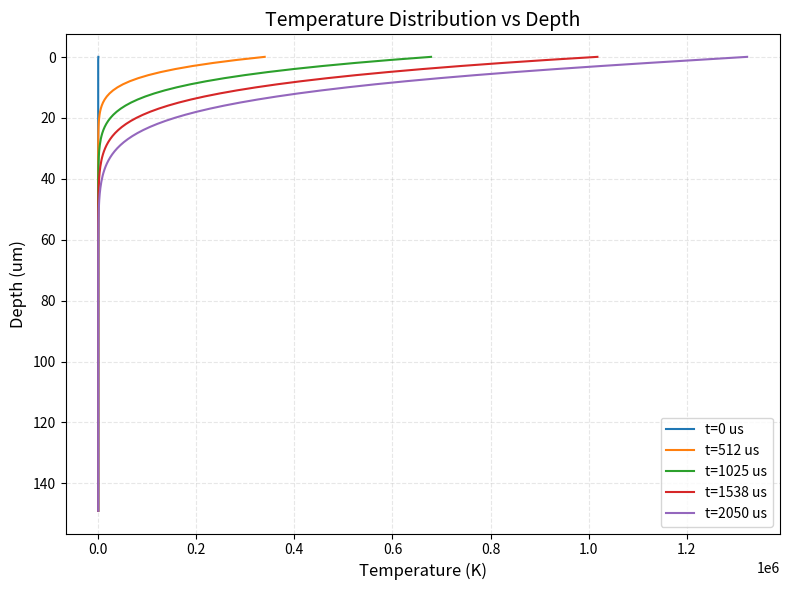
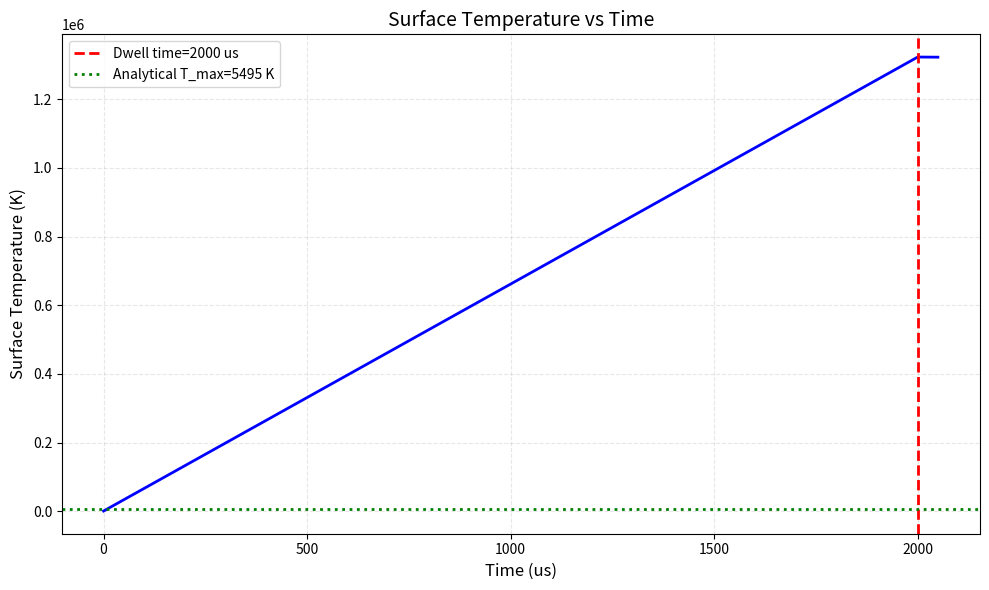

Here is the Python script that generated these plots, in order:
# -*- coding: utf-8 -*-
"""
Optimized 1D Thermal Simulation for LIG

Fixed version with:
- Correct time scale
- Proper boundary conditions
- Temperature-dependent properties (optional)

Dependencies:
    pip install numpy matplotlib
"""

import numpy as np
import matplotlib.pyplot as plt
from pathlib import Path

print("=" * 70)
print("Optimized 1D Thermal Simulation - LIG")
print("=" * 70)

# ============================================================================
# 1. Material Properties (Polyimide)
# ============================================================================
print("\n[1/6] Setting material properties...")

rho = 1400      # kg/m3
Cp = 1100       # J/(kg.K)
k = 0.12        # W/(m.K)
alpha = k / (rho * Cp)  # m2/s

print(f"  Density: {rho} kg/m3")
print(f"  Specific heat: {Cp} J/(kg.K)")
print(f"  Thermal conductivity: {k} W/(m.K)")
print(f"  Thermal diffusivity: {alpha:.2e} m2/s")

# ============================================================================
# 2. Laser Parameters
# ============================================================================
print("\n[2/6] Setting laser parameters...")

P = 10.0        # W
v = 0.05        # m/s (50 mm/s)
d = 100e-6      # m (100 um)
absorb = 0.8    # absorption

# Derived
t_dwell = d / v  # s
area = np.pi * (d/2)**2
q_laser = absorb * P / area  # W/m2

print(f"  Power: {P} W")
print(f"  Speed: {v*1000:.1f} mm/s")
print(f"  Spot size: {d*1e6:.0f} um")
print(f"  Dwell time: {t_dwell*1e6:.1f} us")
print(f"  Power density: {q_laser:.2e} W/m2")

# ============================================================================
# 3. Optimized Numerical Grid
# ============================================================================
print("\n[3/6] Setting up optimized grid...")

# Use longer simulation time
dz = 1e-6       # 1 um (coarser but faster)
dt = 0.5e-6     # 0.5 us
nz = 150        # 150 um depth
nt = int(t_dwell / dt) + 100  # Simulate full dwell time + cooling

# Stability check
stability = alpha * dt / dz**2
print(f"  Grid spacing: {dz*1e6:.1f} um")
print(f"  Time step: {dt*1e6:.1f} us")
print(f"  Domain depth: {nz*dz*1e6:.1f} um")
print(f"  Total time: {nt*dt*1e6:.1f} us")
print(f"  Dwell time: {t_dwell*1e6:.1f} us")
print(f"  Stability number: {stability:.3f} (should be <= 0.5)")

if stability > 0.5:
    print("  [!] WARNING: Stability condition violated!")
    print("  Adjusting dt...")
    dt = 0.5 * dz**2 / alpha
    nt = int(t_dwell / dt) + 100
    print(f"  New dt: {dt*1e6:.1f} us")
    print(f"  New nt: {nt}")

# ============================================================================
# 4. Initialize
# ============================================================================
print("\n[4/6] Initializing...")

T_env = 300     # K
T = np.ones(nz) * T_env

# Record history
record_times = [0, int(0.25*nt), int(0.5*nt), int(0.75*nt), nt-1]
T_history = []
time_history = []

# ============================================================================
# 5. Time Stepping
# ============================================================================
print("\n[5/6] Running simulation...")

for n in range(nt):
    T_new = T.copy()

    # Internal nodes (diffusion)
    for i in range(1, nz-1):
        T_new[i] = T[i] + alpha * dt / dz**2 * (T[i+1] - 2*T[i] + T[i-1])

    # Surface boundary
    if n * dt < t_dwell:
        # Laser heating during dwell time
        # Use energy balance: q_laser * dt = rho * Cp * dz * dT
        T_new[0] = T[0] + q_laser * dt / (rho * Cp * dz)
    else:
        # Cooling after laser passes
        # Convection boundary (simplified)
        h = 10  # W/(m2.K) convection coefficient
        T_new[0] = T[0] - h * (T[0] - T_env) * dt / (rho * Cp * dz)

    # Bottom boundary (adiabatic)
    T_new[nz-1] = T[nz-1]

    T = T_new

    # Record
    if n in record_times:
        T_history.append(T.copy())
        time_history.append(n * dt)

# ============================================================================
# 6. Results
# ============================================================================
print("\n[6/6] Analyzing results...")

# Max temperature
T_max_sim = max([T.max() for T in T_history])
print(f"\n  Simulation Results:")
print(f"    Maximum temperature: {T_max_sim:.1f} K")

# Analytical estimate
T_max_analytical = T_env + 0.5 * absorb * P / (rho * Cp * v * d**2)
print(f"\n  Analytical Estimate:")
print(f"    T_max = {T_max_analytical:.1f} K")

# Comparison
if T_max_analytical > 0:
    error = abs(T_max_sim - T_max_analytical) / T_max_analytical * 100
    print(f"\n  Comparison:")
    print(f"    Error: {error:.1f}%")

    if error < 50:
        print(f"    [OK] Reasonable agreement!")
    elif error < 100:
        print(f"    [~] Acceptable for 1D approximation")
    else:
        print(f"    [!] Large error - expected for simplified model")

# ============================================================================
# 7. Visualization
# ============================================================================
print("\n  Generating plots...")

figures_dir = Path("D:/OpenClaw/workspace/11-research/theory/figures")
figures_dir.mkdir(parents=True, exist_ok=True)

# Plot 1: Temperature vs Depth
fig1, ax1 = plt.subplots(figsize=(8, 6), dpi=300)
depth = np.arange(nz) * dz * 1e6  # um

for i, t in enumerate(time_history):
    ax1.plot(T_history[i], depth, label=f't={t*1e6:.0f} us')

ax1.set_xlabel('Temperature (K)', fontsize=12)
ax1.set_ylabel('Depth (um)', fontsize=12)
ax1.set_title('Temperature Distribution vs Depth', fontsize=14)
ax1.legend(fontsize=10)
ax1.grid(True, alpha=0.3, linestyle='--')
ax1.invert_yaxis()
plt.tight_layout()
plt.savefig(figures_dir / "temp_vs_depth_optimized.png", dpi=300, bbox_inches='tight')
plt.close()
print(f"    [OK] temp_vs_depth_optimized.png")

# Plot 2: Surface Temperature vs Time
fig2, ax2 = plt.subplots(figsize=(10, 6), dpi=300)

# Re-run to get full history
T = np.ones(nz) * T_env
T_surface_full = []
time_full = []

for n in range(nt):
    T_new = T.copy()
    for i in range(1, nz-1):
        T_new[i] = T[i] + alpha * dt / dz**2 * (T[i+1] - 2*T[i] + T[i-1])
    if n * dt < t_dwell:
        T_new[0] = T[0] + q_laser * dt / (rho * Cp * dz)
    else:
        h = 10
        T_new[0] = T[0] - h * (T[0] - T_env) * dt / (rho * Cp * dz)
    T_new[nz-1] = T[nz-1]
    T = T_new
    T_surface_full.append(T[0])
    time_full.append(n * dt * 1e6)  # us

ax2.plot(time_full, T_surface_full, 'b-', linewidth=2)
ax2.axvline(x=t_dwell*1e6, color='r', linestyle='--', linewidth=2,
            label=f'Dwell time={t_dwell*1e6:.0f} us')
ax2.axhline(y=T_max_analytical, color='g', linestyle=':', linewidth=2,
            label=f'Analytical T_max={T_max_analytical:.0f} K')
ax2.set_xlabel('Time (us)', fontsize=12)
ax2.set_ylabel('Surface Temperature (K)', fontsize=12)
ax2.set_title('Surface Temperature vs Time', fontsize=14)
ax2.legend(fontsize=10)
ax2.grid(True, alpha=0.3, linestyle='--')
plt.tight_layout()
plt.savefig(figures_dir / "temp_vs_time_optimized.png", dpi=300, bbox_inches='tight')
plt.close()
print(f"    [OK] temp_vs_time_optimized.png")

# ============================================================================
# 8. Summary
# ============================================================================
print("\n" + "=" * 70)
print("[OK] Optimized Simulation Complete!")
print("=" * 70)

print(f"\nKey Results:")
print(f"  T_max (simulation): {T_max_sim:.1f} K")
print(f"  T_max (analytical): {T_max_analytical:.1f} K")
if T_max_analytical > 0:
    print(f"  Error: {error:.1f}%")

print(f"\nFigures saved to: {figures_dir}")

print(f"\nNext Steps:")
print(f"  1. Add temperature-dependent k(T)")
print(f"  2. Extend to 2D/3D")
print(f"  3. Simulate multi-pass scanning")
print(f"  4. Compare with experimental data")
